pico-8 play session: hold → + tap 🅾

[t = 2 s] hold → ~2s, tap 🅾 ~4×
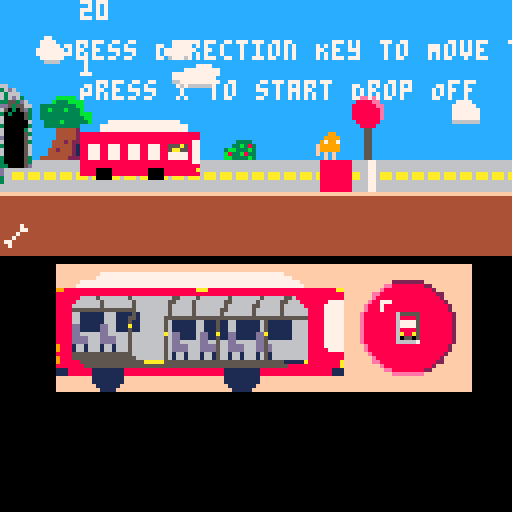
[t = 4 s] hold → ~4s, tap 🅾 ~7×
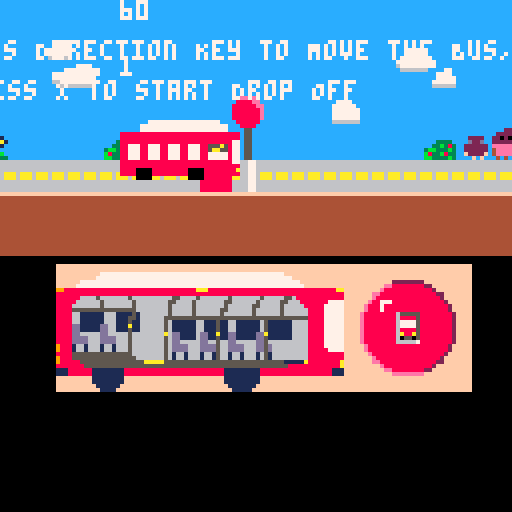
[t = 6 s] hold → ~6s, tap 🅾 ~10×
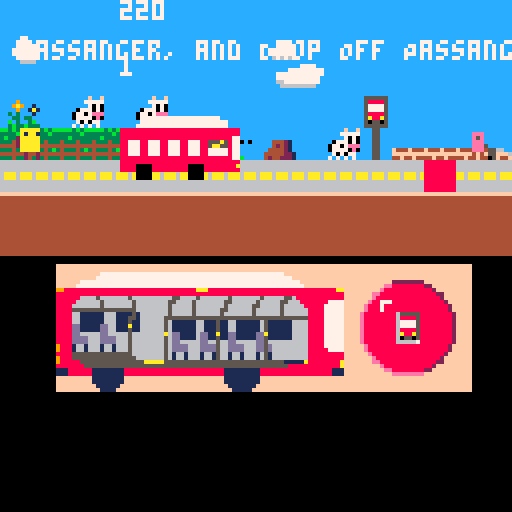
[t = 8 s] hold → ~8s, tap 🅾 ~14×
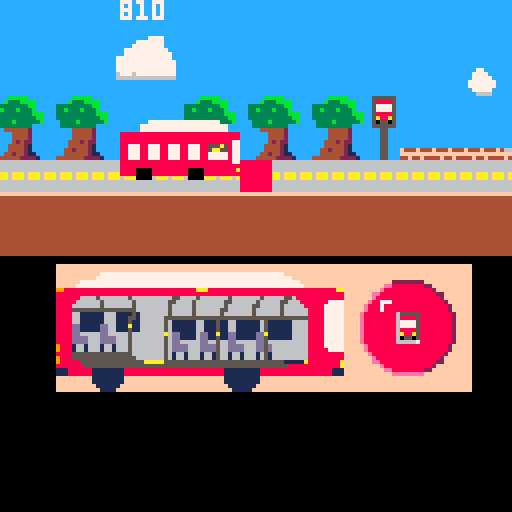

pico-8 cartridge
version 29
__lua__


function _init()
	gameLevel = 0
	timeCount = 0
	busInit()
	passangerInit()
end

function _draw()

	
	if((gameLevel < 4) and (gameLevel > 0)) then
		cls()
		mapDraw()
		palt(12, true) 
    	palt(0, false)
		if(bus.xposition > 30) then
			map(115, 28, 14 + bus.xposition-30, 66, 18, 4)
		else
			map(115, 28, 14, 66, 18, 4)
		end
		if(gameLevel == 1) then
			print("Press Direction Key to Move the Bus, Pick Up Passanger, and Drop Off Passanger", 15, 10)
			print("Press X to start Drop Off",20, 20)
		end
		passangerDraw()
		busDraw()
		palt(12, false)
		palt(0, true)
		print(bus.xposition, bus.xposition, 0, 7)
		print(gameLevel, bus.xposition, 14, 7)

	elseif(gameLevel >= 4) then
		cls()
		print("End of Game", 30, 30)
		print("Press X to Restart the Game", 25, 50)
	elseif(gameLevel == 0) then
		cls()
		
		print("Press X to start the Game", 15, 30)
		print()
	end
	
	
end

function mapDraw()
	if(gameLevel == 0) then
		map(0, 0, 0, 0, 127, 8)
	elseif(gameLevel == 1) then
		map(0, 8, 0, 0, 127, 8)
	elseif(gameLevel == 2) then
		map(0, 16, 0, 0, 127, 8)
	elseif(gameLevel == 3) then
		map(0, 24, 0, 0, 98, 8)
	

	end

end

function _update()
	if(timeCount <= 30) then
		timeCount = timeCount + 1

	else
		timeCount = 0
		if(bus.up) then
			bus.up = false
		else
			bus.up = true
		end
	end
	if((gameLevel < 4) and (gameLevel > 0)) then
		busMove()
		pickUp()
		flag = 0
		if(btnp(5)) then
			flag = 1
		end
		if(flag == 1) then
			if(bus.passangerCount != 0) then
				dropOff()
			end
			
			flag = 0
		end

		if(bus.xposition > 30) then
			camera(0 + bus.xposition-30, 0)
		else
			camera(0, 0)
		end
	elseif(gameLevel >= 4) then
		if(btn(5)) then
			gameLevel = 0
		end
	elseif(gameLevel == 0) then
		if(btn(5)) then
			gameLevel = gameLevel + 1
		end
	end

	
end




-->8
function busInit()
	bus = {}
	bus.up = true
	bus.sprite1 = 32
	bus.sprite2 = 36
	bus.xposition = -20
	bus.yposition = 29
	bus.height = 2
	bus.width = 4
	bus.move = 0
	bus.pickList = {}
	bus.passangerCount = 0
end

function busMove()
	
	if (btn(0)) then
		if (bus.xposition-1 > 0) then
			bus.xposition = bus.xposition - 10
			bus.move = 1
		end
	elseif (btn(1)) then
		if (bus.xposition + 1 < 987) then
			bus.xposition = bus.xposition + 10
			bus.move = 1
			
		end
	end
	if(gameLevel<3) then
		if(bus.xposition > 984) then 
			gameLevel = gameLevel + 1
			bus.xposition = -20
		end
	else
		if(bus.xposition > 750) then 
			gameLevel = gameLevel + 1
			bus.xposition = -20
		end
	end
	
	
end

function pickUp()
	if (btn(2)) then
		if((bus.xposition < passanger.xposition1) and (passanger.xposition1 < bus.xposition + 20)) then
			passanger.pickCheck1 = 1
			bus.pickList[#bus.pickList+1] = 1
			bus.passangerCount = bus.passangerCount + 1
		elseif((bus.xposition < passanger.xposition2) and (passanger.xposition2 < bus.xposition + 20)) then
			passanger.pickCheck2 = 1
			bus.pickList[#bus.pickList+1] = 2
			bus.passangerCount = bus.passangerCount + 1
		elseif((bus.xposition < passanger.xposition3) and (passanger.xposition3 < bus.xposition + 20)) then
			passanger.pickCheck3 = 1
			bus.pickList[#bus.pickList+1] = 3
			bus.passangerCount = bus.passangerCount + 1
		elseif((bus.xposition < passanger.xposition4) and (passanger.xposition4 < bus.xposition + 20)) then
			passanger.pickCheck4 = 1
			bus.pickList[#bus.pickList+1] = 4
			bus.passangerCount = bus.passangerCount + 1
		elseif((bus.xposition < passanger.xposition5) and (passanger.xposition5 < bus.xposition + 20)) then
			passanger.pickCheck5 = 1
			bus.pickList[#bus.pickList+1] = 5
			bus.passangerCount = bus.passangerCount + 1
		elseif((bus.xposition < passanger.xposition6) and (passanger.xposition6 < bus.xposition + 20)) then
			passanger.pickCheck6 = 1
			bus.pickList[#bus.pickList+1] = 6
			bus.passangerCount = bus.passangerCount + 1
		elseif((bus.xposition < passanger.xposition7) and (passanger.xposition7 < bus.xposition + 20)) then
			passanger.pickCheck7 = 1
			bus.pickList[#bus.pickList+1] = 7
			bus.passangerCount = bus.passangerCount + 1
		end
	end

end

function dropOff()
	select = 1
	selectFlag = 0
	
	while(selectFlag == 0) do
		select = rnd(7) + 1
		if(select == 1) then
			if(passanger.pickCheck1 == 1) then
				selectFlag = 1
				passanger.pickCheck1 = 0
				passanger.xposition1 = bus.xposition
				bus.passangerCount = passangerCount - 1
			end
		elseif (select == 2) then
			if(passanger.pickCheck2 == 1) then
				selectFlag = 1
				passanger.pickCheck2 = 0
				passanger.xposition2 = bus.xposition
				bus.passangerCount = passangerCount - 1
			end
		elseif (select == 3) then
			if(passanger.pickCheck3 == 1) then
				selectFlag = 1
				passanger.pickCheck3 = 0
				passanger.xposition3 = bus.xposition
				bus.passangerCount = passangerCount - 1
			end
		elseif (select == 4) then
			if(passanger.pickCheck4 == 1) then
				selectFlag = 1
				passanger.pickCheck4 = 0
				passanger.xposition4 = bus.xposition
				bus.passangerCount = passangerCount - 1
			end
		elseif (select == 5) then
			if(passanger.pickCheck5 == 1) then
				selectFlag = 1
				passanger.pickCheck5 = 0
				passanger.xposition5 = bus.xposition
				bus.passangerCount = passangerCount - 1
			end
		elseif (select == 6) then
			if(passanger.pickCheck6 == 1) then
				selectFlag = 1
				passanger.pickCheck6 = 0
				passanger.xposition6 = bus.xposition
				bus.passangerCount = passangerCount - 1
			end
		elseif (select == 7) then
			if(passanger.pickCheck7 == 1) then
				selectFlag = 1
				passanger.pickCheck7 = 0
				passanger.xposition7 = bus.xposition
				bus.passangerCount = passangerCount - 1
			end
		end

	end
	
	

end

function busDraw()
	if(bus.up) then
		spr(bus.sprite1, bus.xposition, bus.yposition, bus.width, bus.height)
	else
		spr(bus.sprite2, bus.xposition, bus.yposition, bus.width, bus.height)
	end
	
	
	
	

end
-->8

function passangerInit()
	passanger = {}
	passanger.sprite1 = 5 --3
	passanger.sprite2 = 6  --6
	passanger.sprite3 = 7 --1
	passanger.sprite4 = 8 --4
	passanger.sprite5 = 9 --5
	passanger.sprite6 = 10 --7
	passanger.sprite7 = 11 --2
	passanger.xposition1 = 68 + rnd(60)
	passanger.xposition2 = passanger.xposition1 + rnd(60) + 10
	passanger.xposition3 = passanger.xposition2 + rnd(60) + 10
	passanger.xposition4 = passanger.xposition3 + rnd(60) + 10
	passanger.xposition5 = passanger.xposition4 + rnd(60) + 10
	passanger.xposition6 = passanger.xposition5 + rnd(60) + 10
	passanger.xposition7 = passanger.xposition6 + rnd(60) + 10
	passanger.yposition = 32
	passanger.pickCheck1 = 0
	passanger.pickCheck2 = 0
	passanger.pickCheck3 = 0
	passanger.pickCheck4 = 0
	passanger.pickCheck5 = 0
	passanger.pickCheck6 = 0
	passanger.pickCheck7 = 0
	passanger.pickSprite1 = 21
	passanger.pickSprite2 = 22
	passanger.pickSprite3 = 23
	passanger.pickSprite4 = 24
	passanger.pickSprite5 = 25
	passanger.pickSprite6 = 26
	passanger.pickSprite7 = 27
end



function passangerDraw()

	if(passanger.pickCheck1 == 0) then
		spr(passanger.sprite1, passanger.xposition1, passanger.yposition)
	else
		if(bus.xposition > 30) then
			
			spr(passanger.pickSprite1, 35 + bus.xposition - 30, 82)
		else
			spr(passanger.pickSprite1, 35, 82)
			
		end

		
	end
	if(passanger.pickCheck2 == 0) then
		spr(passanger.sprite2, passanger.xposition2, passanger.yposition)
	else
		if(bus.xposition > 30) then
			
			spr(passanger.pickSprite2, 63 + bus.xposition-30, 79)
		else
			spr(passanger.pickSprite2, 63, 79)
			
		end
	end
	if(passanger.pickCheck3 == 0) then
		spr(passanger.sprite3, passanger.xposition3, passanger.yposition)
	else
		if(bus.xposition > 30) then
			
			spr(passanger.pickSprite3, 19 + bus.xposition-30, 78)
		else
			spr(passanger.pickSprite3, 19, 78)
			
		end
	end
	if(passanger.pickCheck4 == 0) then
		spr(passanger.sprite4, passanger.xposition4, passanger.yposition)
	else
		if(bus.xposition > 30) then
			
			spr(passanger.pickSprite4, 44 + bus.xposition-30, 80)
		else
			spr(passanger.pickSprite4, 44, 80)
			
		end
	end
	if(passanger.pickCheck5 == 0) then
		spr(passanger.sprite5, passanger.xposition5, passanger.yposition)
	else
		if(bus.xposition > 30) then
			
			spr(passanger.pickSprite5, 58 + bus.xposition-30, 82)
		else
			spr(passanger.pickSprite5, 58, 82)
			
		end
	end
	if(passanger.pickCheck6 == 0) then
		spr(passanger.sprite6, passanger.xposition6, passanger.yposition)
	else
		if(bus.xposition > 30) then
			
			spr(passanger.pickSprite6, 69 + bus.xposition-30, 82)
		else
			spr(passanger.pickSprite6, 69, 82)
			
		end
	end
	if(passanger.pickCheck7 == 0) then
		spr(passanger.sprite7, passanger.xposition7, passanger.yposition)
	else
		if(bus.xposition > 30) then
			
			spr(passanger.pickSprite7, 26 + bus.xposition-30, 76)
		else
			spr(passanger.pickSprite7, 26, 76)
			
		end
	end

end
-->8
--music

music(0)
__gfx__
0000000044444444cccccccc66666666ccaaaaccccccccccccccccccccaaaaaccccccccccccccccccccccccccccccccccccc22cccc9999cccceeeeccc555555c
0000000044444444cccccccc66666156caaaaaaccccc99cccccccccccca1aa1cccccccccceeecccccccccccccc1c1ccccc22222ccc9889ccc8888eecc588885c
0070070044444444cccccccc66666556aa000aaaccc9999ccc2222ccc2aaaaacccccccccce5ecccccc99ccccc33333ccc220202ccc9889cc888888eec577775c
0007700044444444ccccccccaa6aaa6aaa0aa0aacc97997cccd22dccc2aaaaacccc0c0ccceeecccccc97ccccc333333cc222222ccc9559cc8888888ec577775c
0007700044444444ccccccccaa615a6aaa000aaacf99999cc222222cc2aaaaacccccccccceee5ccc5599cccccc33333cceeeeeeccc9559cc8888888ec588885c
0070070044444444cccccccc66655666aa0a00aacf99999cc222222cccaaaaaccbccccccceeec55cc5559ccccccbcbccc4eeee4ccc9559cc8888888ec5a88a5c
0000000044444444cccccccc66666666caaaaaaccfcfcfcccf2222fcccc2cc2ccbccccccc4c4c55cc5669ccccccbcbccc4eeee4ccc9559ccc888888cc505505c
0000000044444444cccccccc66666666ccaaaacccccfcfcccccfcfccccc2cc2ccccbccccc4c4c05cc5665ccccccbcbcccc4c4ccccc9999cccc8888ccc555555c
66666666ffffffffcccccccc5555555566667766ccccccccccccccccccccccccccccccccceeecccccccccccccccccccccccccccccc9999cccc9999ccccc55ccc
6666666644444444cccccccc5555555566667766cc99cccccccccccccaaacccccccccccccee5cccccccccccccbcbcccccccccccccc9559cccc9559ccccc55ccc
6666666644444444cccccccc5555555566667766c9999ccccc2c2ccccaa0ccccccccccccceeeccccccc99cccccbcbccccccccccccc9559cccc9559ccccc55ccc
aa6aaa6a44444444ccc3333c95999599aa66776a97997cfccc2cdcccc2aacccccc0c0cbcceeeccccccc97cccccbcbccccccccccccc9aa9cccc9559ccccc55ccc
aa6aaa6a44444444cc33b38395999599aa66776af9999fcccc2c2cccc2aacccccccccbcc5cc4ccccc5599cccc33333cccccccccccc9aa9cccc9559ccccc55ccc
66666666444444443bb333b35555555566667766f9999fccccfc22ccc2aacccccbccccccc554cccccc5559ccc333333cf444f444cc9559cccc9bb9ccccc55ccc
6666666644444444b833b8335555555566667766ffcfcccccccc22fcccc2cccccbcbccccc55ccccccc5669cccc33333cffffffffcc9559cccc9bb9ccccc55ccc
6666666644444444bb3333b35555555566667766cfcfcccccccccfccccc2cccccccbccccc05ccccccc5665ccccc1c1cc44f44f44cc9999cccc9999ccccc55ccc
cccccc7777777777777777777cccccccccccccccccccccccccccccccccccccccccc99cccc777777ccccccccccccccccc11111111111111111111111111111111
ccccc7777777777777777777777cccccccccccc777777777777777777ccccccccc9999ccc707007ccceccccccccccccc11111115555555555555555551111111
ccccc7777777777777777777777cccccccccc7777777777777777777777cccccc999999cc770707cceaecc8ccccccccc11111555555555555555555555511111
888888888888888888888888888888ccccccc7777777777777777777777ccccc99009099c777777cccecc8a8cccccccc11111555555555555555555555511111
888888888888888888888888888888cc888888888888888888888888888888cc99090909c707007c3c3ccc8ccccccccc800000000000000a0000000000000a11
888888888888888888888888888877cc888888888888888888888888888888ccc999999cc707007cc33c33ccf466cccc00000000000000000000000000000011
8877788777887778877788555a5877cc888888888888888888888888888877cccc9999ccc707007cbc3cc3bcfffff66c00000000000000000000000000007711
88777887778877788777885aa55877cc8877788777887778877788555a5877ccccc99cccc777777c3b33b33344f44f4400777007770077700777000000007711
887778877788777887778877777877cc88777887778877788777885aa55877cc4544445444444744cccccccccccccccc00777007770077700777000a0a007711
887778877788777887778877777877cc887778877788777887778877777877cc6566665644444774cc9ccccccccccccc00777007770077700777000aa0007711
888888888888888888888888888877cc887778877788777887778877777877cc4544445444447444c9a9cc1c444444cc00777007770077700777000000007711
888888888888888888888888888888cc888888888888888888888888888877cc6566665644474444cc9cc1a1666664cc00000000000000000000000000007711
88880000888888888000088888888acc888888888888888888888888888888cc45444454477444443c3ccc1c444444cc80000000000000000000000000000011
888800008888888880000888888888cc88880000888888888000088888888acc6566665644744444c33c33cc222222cc00000000000000000000000000000a11
cccc0000ccccccccc0000ccccccccccc888800008888888880000888888888cc4544445444444444bc3cc3bc444444cc80000000000000000000000000000011
cccc0000ccccccccc0000ccccccccccccccc0000ccccccccc0000ccccccccccc65666656444444443b33b333ccccc4cc11110000111111111000011111111111
ffffffffffffffffffffffffffffffffffffffffffffffffffffffffffffffffffffffffffffffffffffffffffffffffffffffff000000000000000000000000
ffffffffffffffffffffffffffffffffffffffffffffffffffffffffffffffffffffffffffffffffffffffffffffffffffffffff000000000000000000000000
fffffffffff7777777777777777777777777777777777777777777777fffffffffffffffffffffffffffffffffffffffffffffff000000000000000000000000
ffffffffff7777777777777777777777777777777777777777777777777fffffffffffffffffffffffffffffffffffffffffffff000000000000000000000000
ffffff7777777777777777777777777777777777777777777777777777777fffffffffffffffffffffff22222222ffffffffffff000000000000000000000000
fffff777777777777777777777777777777777777777777777777777777777ffffffffffffffffffffee8888888822ffffffffff000000000000000000000000
99888888888888888888888888888888888aaa88888888888888888888888888888888aafffffffffe8888888888882fffffffff000000000000000000000000
888888888888888888888888888888888888888888888888888888888888888888888888fffffffee8888888888888822fffffff000000000000000000000000
888888666656666666566666666665566665666666656666666566666556888888888888fffffffe88888888888888882fffffff000000000000000000000000
888886666665666666656666666655666656666666556666665666665566688888887777ffffffe8877788888888888882ffffff000000000000000000000000
888866666665666666656666666656666656666666566666655666665666668888877777fffffe888788888888888888882fffff000000000000000000000000
888855555555555555556666666656666656666665566666656666665666666888877777fffffe888788888888888888882fffff000000000000000000000000
888866111111666111151666666656666656666665666666656666665666666888877777ffffe88888888655555888888882ffff000000000000000000000000
888866111111666111551666666555555555555555555555555555555555555888877777ffffe88888888688885888888882ffff000000000000000000000000
888866111111666111511666666561111116611151166111111651111116666888877777ffffe88888888677775888888882ffff000000000000000000000000
8888dd11111dd66111a11666666561111116611151166111111651111116666888877777ffffe88888888677775888888882ffff000000000000000000000000
8888dd11111dd66111511666666561111116611151166111111651111116666888877777ffffe88888888688885888888882ffff000000000000000000000000
8888dd66666dd66666566666666a6dd11116dd11a11dd11111dda1111116666888877777ffffe888888886a88a5888888882ffff000000000000000000000000
8888dddd666dddd66656666666656dd11116dd11511dd11111dd51111116666888877777ffffe88888888605505888888882ffff000000000000000000000000
8888dddd666dddd66656666666656dd66666dd66566dd66666dd56666666666888877777ffffe88888888666667888888882ffff000000000000000000000000
98881661666166166656666666656dddd666dddd566dddd666dd5d666666666888877777fffffe888888888888888888882fffff000000000000000000000000
98881661666166166656666666656dddd666dddd566dddd666dd5d666666666888887777fffffe888888888888888888882fffff000000000000000000000000
888855555555555555566666666561661666166156616616661651666666666888888888ffffffe8888888888888888882ffffff000000000000000000000000
988855555555555555556666666561661666166156616616661651666666666888888888fffffffe88888888888888882fffffff000000000000000000000000
9888885555555555555555aaaaa55555555555555555555555555555511111a88888888afffffffee8888888888888822fffffff000000000000000000000000
88888885555555555555555555555555555555555555555555555555558888888888888afffffffffe8888888888882fffffffff000000000000000000000000
111888888111111118888888888888888888888888111111111888888888888888888111ffffffffffee8888888822ffffffffff000000000000000000000000
111888888111111118888888888888888888888888111111111888888888888888888111ffffffffffffeeeeeeeeffffffffffff000000000000000000000000
fffffffff11111111fffffffffffffffffffffffff111111111fffffffffffffffffffffffffffffffffffffffffffffffffffff000000000000000000000000
fffffffff11111111fffffffffffffffffffffffff111111111fffffffffffffffffffffffffffffffffffffffffffffffffffff000000000000000000000000
ffffffffff111111fffffffffffffffffffffffffff1111111ffffffffffffffffffffffffffffffffffffffffffffffffffffff000000000000000000000000
fffffffffff1111fffffffffffffffffffffffffffff11111fffffffffffffffffffffffffffffffffffffffffffffffffffffff000000000000000000000000
22cccc5522222222ccccccccccccccccccccccccccccccccccccccccccccfccfccccccccccccccccccccccccccccccccccccccccccccccccccc777cccccccccc
222cc55522222222ccccccccccccccccccccccccccccccccccccc333ccc77777ccccccccccccccccccccccccccccccccccccccccc7777ccccc77777ccccc777c
2222555522222222cccccccccccccccccccccccccccccccccccb3333cccc7070cccccccccccccccccccc777ccccccccccccccc7777777cccc777777cccc77777
2222255522222222ccccccccccccccccccccccccccccccccc4333433c0777070ccccccccccccccccccc77777cc44421cccccc77777777ccc7777777ccc777777
2222255522222222cccccccccccccccccccccccccccccccc4444444407707eeeccccc777cccccccccc777777cc42421cccc77777777777cc7777777cc7777777
2222225522222222ccccccccccccccccccccccceccccccccc433343b077770e0ccc777777ccccccccc777777c444421cccc777777777777c666666ccc7777777
2222222522222222ccccccc66ccccccccccccceecccccccc44444444c707077ccc77777777cccccccc66666644444221c77777777777777cccccccccc6666666
2222222222222222cccccc66666ccccccccceeeecccccecc343334337c7c7c7cc7777777777ccccccccccccc42442221c777777777777777cccccccccccccccc
22cccc55cccccccccccc6666666dccccccccccccccccee22ccccccccccccccccc6777777777cccccccccccccc7777cccc777777777777777cccccccccccccccc
222cc555ccccccccccc666d6666ddddccccccccccce2ee22cccccccc333ccccccc6666666cccc77ccccccc777777777cc777777777777777ccc77ccccc7777cc
22225555cccccccccc66666666dddddcccccccccceeee2222ccccccc333b3cccccccccccccc7777cccc777777777777cc666667777777777cc7777ccc777777c
22255555cccccccc6666666d6ddddddddddcccceeeeee2222ccccccc343334ccccccccccccc77777ccc77777777777ccc666666666666666cc77777cc7777777
22555555ccccccc66666d6d6ddddddddddddccce22ee222222cccccc44444444cccccccccc777777ccc66777777777ccccccccccccccccccc7777777c7777777
25555555ccccccc6d666666dddddddddddddee2eeee22222222ccccc34b3343ccccccccccc666666cccc666666666cccccccccccccccccccc7777777c7777777
55555555cccccc66666666dddddddddddddd2eeeeee22222222ccccc44444444cccccccccccccccccccccccccccccccccccccccccccccccccc77777cc6666666
55555555cccccc66666666666ddddddddddddeee2e2222222222cccc34333433ccccccccccccccccccccccccccccccccccccccccccccccccccc6666ccccccccc
ccccccccccccc66666d666663b3bbbbbdddddddddd22222222222cccccccccccccccccbbbbbccccc666666ddddddddddcccccccccc663333636d63cccccccccc
cccccccccccc66666d66666d33b33333dddddddddd22222222222ccccccccccccccccb333bbbbccc666666ddddddddddcccccccc33633dd633553d6ccccccccc
cccccccccccc6666666666dd3333333bdddddddddd22222222222ccccccccccccc333333333bbccc66d66dddddddddddccccccc3365566dddd535566cccccccc
ccccccccccc66666d666dddd34333433ddddddddddd22222222222cccccccccccc33b333b333bccc6666ddddddddddddcccccc636550666d650305d3cccccccc
cccccccccc66666666dddddd44444444ddddddddddd222222222222ccccccccccc3333333333bbbc66dddddddd366dddcccccc66550006dd30300053cccccccc
cccccccccd66666d66dddddd343b3433ddddddddddd2222222222222cccccccccc33333333333bbcdddddddd633d3d6dccccc636500006d66000005366cccccc
ccccccccd66666d66ddddddd44444444ddddddd6dddd22222222222222ccccccccc3333b333333bcddddddd663d63336ccccc665500006dd6000000636d6cccc
cccccccd666666666ddddddd34333433dddddd66dddddd222222222222ccccccccc333333333ccccdddddd6655066d36cccc66550000006d3000000363666ccc
ccccccdd66666666ccccc444dddddddd22ccccccddddddd2222222222222cccccccccc444442ccccdddddd655000663d666635000000006d3000005360000036
cccccdddd666666dccccccc4dddddddd222cccccdddddddd2222222222222ccccccccc444442ccccddddd6550000063366663300000000333300005d60000053
ccccdddddddd66ddccccccc4dddddddd2222ccccdddddddd22222222222222cccccccc444442ccccddddd6550000006d66666666666666d3d6666666d0000056
cccdddddddddddddccccccc4dddddddd22222cccddddddddd2222222222222ccccccc4442422ccccdddd355000000063aa6aaa6aaa6aaa56d66aaa6a60000053
ccddddddddddddddcccccc44dddddddd22222cccddddddddd22222222222222cccccc4444421ccccdddd355000000033aa6aaa6aaa6aaa63366aaa6a30000056
cdddddddddddddddcccccc44dddddddd222222ccdddddddddd22222222222222cccc44244421ccccdddd35000000003366666666666666633666666660000056
ddddddddddddddddccccc442dddddddd2222222cddddddddddd2222222222222cccc444444211cccdddd6500000000d366666666666666666666666660000056
ddddddddddddddddcccc4444dddddddd22222222ddddddddddd2222222222222cc444444422221ccdddd6500000000d666666666666666666666666630000053
000000160000000edddddddd0000000e6d000000cccc9999aaaccccccccc2222eeeccccccccc1111222ccccc0000000000000000000000000000000000000000
000006de6e000016dddddddd000000a6e6e00000cc999999aaaacccccc222222eeeecccccc1111112222cccc0000000000000000000000000000000000000000
000e6dd61d600d6ddddddddd0000006edad6ae00c999999999aaaaccc222222222eeeeccc1111111112222cc0000000000000000000000000000000000000000
06d1edddddde61dedddddddd00000eddddddd60099999999999aaaac22222222222eeeec111111111112222c0000000000000000000000000000000000000000
0d6d6dddddddde6ddddddddd000006addddddd60999999999999aaaa222222222222eeee11111111111122220000000000000000000000000000000000000000
e1dddddddddddddddddddddd00000deddddddea0999999999999aaaa222222222222eeee11111111111122220000000000000000000000000000000000000000
6deddddddddddddddddddddd0000006adddddd6d9999999999999aaa2222222222222eee11111111111112220000000000000000000000000000000000000000
dddddddddddddddddddddddd00000006ddddddd69999999999999aaa2222222222222eee11111111111112220000000000000000000000000000000000000000
e6dddddddddddd16dddddddde0000000244444449999999a99999aaa2222222e22222eee11111112111112220000000000000000000000000000000000000000
deddddddddddddedddddddddd600000024444444999999a9999aaaaa222222e2222eeeee11111121111222220000000000000000000000000000000000000000
6ddddddddddddd60ddddddddad00000024444444999a999999aaaaaa222e222222eeeeee11121111112222220000000000000000000000000000000000000000
1edddddddddd6ed0ddddddddd60000002444444499a9999aaaaaaacc22e2222eeeeeeecc11211112222222cc0000000000000000000000000000000000000000
0616ddddd1dd1600deddadddded000002444444f999999a9aaaccccc222222e2eeeccccc11111121222ccccc0000000000000000000000000000000000000000
00de1ded6de60000d6ded6dddd6000002444444499999999accccccc22222222eccccccc111111112ccccccc0000000000000000000000000000000000000000
0006e6d1e1600000ea60006e6ae00000244444449999999aaccccccc2222222eeccccccc111111122ccccccc0000000000000000000000000000000000000000
00000d6d600000006000000ad600000024444444999999a9accccccc222222e2eccccccc111111212ccccccc0000000000000000000000000000000000000000
0000006d88888888cccccccccccccccccccccccc99999999accccccc22222222eccccccc111111112ccccccc0000000000000000000000000000000000000000
000000d188888888ccccccccccccccccccccccccc9999999aaccccccc2222222eeccccccc111111122cccccc0000000000000000000000000000000000000000
006d000088888888cccccccccccccccccccccccccc999999aaaccccccc222222eeeccccccc111111222ccccc0000000000000000000000000000000000000000
00d1000088888888cccccccccccccccccccccccccc999999aaaccccccc222222eeeccccccc111111222ccccc0000000000000000000000000000000000000000
0000000088888888ccccccccccccccccccccccccccc99999aaaaccccccc22222eeeeccccccc111112222cccc0000000000000000000000000000000000000000
0000000088888888ccccccccccccccccccccccccccc999999aaaaaacccc222222eeeeeecccc111111222222c0000000000000000000000000000000000000000
6d00000088888888cc1111cccc2222cccc9999cccc999999aaaaaaaacc222222eeeeeeeecc111111222222220000000000000000000000000000000000000000
d100000088888888111111112222222299999999c99999999aaaaaaac22222222eeeeeeec1111111122222220000000000000000000000000000000000000000
0000000000000000ccccccc222222ccc66666666c99999999aaaaaaa222222222eeeeeeec1111111122222220000000000000000000000000000000000000000
0000000000000000cccccc22222552cc611611169999999999aaaaaa2222222222eeeeee11111111112222220000000000000000000000000000000000000000
0000000000000000cccccc222555555c6116111699999999999aaaaa22222222222eeeee11111111111222220000000000000000000000000000000000000000
0000000000000000cccccc225555555561161116c99999999999aaaac22222222222eeeec1111111111122220000000000000000000000000000000000000000
0000000000000000cccccc225555555566666666c99999999999aaaac22222222222eeeec1111111111122220000000000000000000000000000000000000000
0000000000000000ccccccc22666666261161116999999999999aaaa222222222222eeee11111111111122220000000000000000000000000000000000000000
0000000000000000ccccccc2264461626116111699999999999aaacc22222222222eeecc11111111111222cc0000000000000000000000000000000000000000
0000000000000000ccccccc22644666266666666c999999999aaccccc222222222eeccccc11111111122cccc0000000000000000000000000000000000000000
__map__
0202020202020202020202020202020202020202020202020202028c8d020282830284959602020202020202020202020202020202020202020202020202020202020202020202020202020202020202020202020202020202020202020202020202020202020202020202020202020202020202020202020202020202020282
02028e0202e1e1e1e1e1e1e102028a0202e1e1e1e1e1e1e1029e029c9d02919293949581a602028a0202e1e1e1e1e1e1e1020202028c8de1e1e1e1e1e102020202e1e1e1e1e1e1e1020202020202020202020202020202020202028c8d02020202020202028a0202020202020202020202020202028c8d02e1e1e1e1e1029192
af0202029f02e1e1e1e1e1e1e1029a9b0202e1e1e1e1e1e1020202020202a1a2b3b3a58181b4029a9b0202e1e1e1e1e1e1020202029c9d02e1e1e1e1e18a0202020202e1e1e1e1e102028c8d0202020202020202020202028a02029c9d02020202020202029a9b02020202020202020202020202029c9d020202e1e1e10292a2
ae020202020202020202020202020202020f02020202020202a8a90202a1a2b3b3b3b5b68181b40202020202290202020202a8a9020202a8a9a8a902029a9b0fa8a902020202020202029c9d02020202020202a8a90202029a9b02020202a8a90202020202020202020202020202020f0202020202020202a8a9020202a1aaab
bf2a0202020202020202020202020212021f1c1c1c1c1c1c2bb8b902b0b1b3b3b3b3b3a5818181b7020202021f3a02020202b8b902022ab8b9b8b9020202021fb8b91c1c1c1c1c2b0202020202020202020212b8b9020202020202020202b8b92a02020202020202020202120202021f1c1c2b2a02020202b8b90212b0b3babb
be101010101010101010101010101010101010101010101010101010101010101010e1101010101010101010101010101010101010101010101010101010101010101010101010101010101010101010101010101010101010101010e1101010101010101010101010101010101010101010101010101010101010101010bcbd
1111111111111111111111111111111111111111111111111111111111111111111111111111111111111111111111111111111111111111111111111111111111111111111111111111111111111111111111111111111111111111111111111111111111111111111111111111111111111111111111111111111111111111
0101010101010101010101010101010101010101010101010101010101010101010101013901010101010101010101010101010101010101010101010101010101010101010101010101010101010101010101010101010101013901010101010101010101010101010101010101010101010101010101010101010101010101
0202020202020202020202020202020202020202020202020202020202020202020202020202020202020202020202020202020202020202020202020202020202020202020202020202020202020202020202020202020202020202020202020202020202020202020202020202020202020202020202020202020202020202
029e0202028a0202020202020202020288890202020202029e020202020202028a0202020202020202020202020202028a020202020202020202888902020202020202028283028502028c8d020202020202020202020202028f02020202020202020202028c8d02020202020202020202020202020202888902020202028283
af020202029a9b020202020202020202989902020202020202020202020202029a9b0202020202028f020202020202029a9b02020202028a0202989902020202020202919293949596029c9d029e02a8a902020202020202020202020202020202020202029c9d0202020202020202029e020202020202989902020202029293
aea8a902020202020202020e02029f0202020202020287023a028702870202020202020f020202020202a8a90202020202020e02020202020202020202020f020202a0a1a2b3b3a5a6a70202020287b8b9020f020202a8a902a8a90202a8a9020ea8a9a8a90202a8a9a8a9a8a90f02020202a8a90202020202020e0202a1aaab
bfb8b93a020202120202021f020202020212020c86a3a3a3a3a3a3a3a3972a028b02871f1c1c1c2b0202b8b91202020202021f020202020202020202022a1f1c2b02b0b1b3b3b3b5b6b7020286a3a3a3a3971f1c2b02b8b93ab2b9028bb8b9021fb2b9b8b90202b8b9b2b9b8b91f1c1c1c2bb8b902023a0202021f02b0b3babb
be101010101010101010e11410101010101010101010101010101010101010101010101010e11010101010101010101010e114101010101010101010101010101010101010e110101010101010101010101010101010101010101010101010e1141010101010101010e1101010101010101010101010101010e114101010bcbd
1111111111111111111111111111111111111111111111111111111111111111111111111111111111111111111111111111111111111111111111111111111111111111111111111111111111111111111111111111111111111111111111111111111111111111111111111111111111111111111111111111111111111111
3901010101010101010101010101010101010101010101010101010101010101010101010101010101010101010101010101010101010101010139010101010101010101010101010101010101010101010101010101010101010101010101010101010101010101010101010101010101010101010101010101010101013901
020202020202020202020202020202020202020202020202020202020202020202020202020202020202020202020202020202020202020202020202020202e4e402020202020202020202020288890202020202020202e2e2020202020202020202020202e5f4d5d5d602020202020202020202020202020202028283028502
0202020202020202028a02020202020202020202020202020202888902020202028f020202020202028a020202020202020202020202028c8d0202028e02c5d5d5c6020202f40202020202020298990202e302020202c9d9d9ea02020202028a0202020202f5d5d5f4e602020202020288890202020202020202919293949596
af029f0202020202029a9b0202020202020202020202020202029899020202020202020202020202029a9b0202020202020202020202029c9d0202020202e5d5f4d60202020202f40202020202020202c7d7c8020202e9f4d9da02029e02029a9b02020202e5f4d5d5f6020202020202989902c7c7c802020202a1a2b3b3a5f3
ae0202020f02020202020202a8a90202021e02020202020202a8a9020202020e020202020202020f02020202020202020202021e02020202020202a8a902e5d5d5e6022902020202020f020202020ef2f4d7d8020202f9d9f4ea020f02020202020e02a8a9e5d5d5f4c6a8a902020f02020202e7d7f4e802a0a1a2b3b3b3a4ab
bf0202021f1c1c1c2b3a0202b2b90202021f0202022a3a2a2ab8b92a3a02021f020212020202021f1c1c1c1c2b0202020202021f02020212020202b2b92af5d4d5f6021f0202d402021f1c1c2b021f02f7d4e8120202e9d4d9fa2a1f1c1c1c2b021f12b2b9f5d5d4d5d6b8b902021f1c1c2b2af7d4d7f83ab0b1b3b3b3b3babb
be1010101010e11010101010101010e11410101010101010101010101010e1141010101010101010101010101010101010e11410101010101010101010101010101010101010101010e1101010e1141010101010101010101010101010101010e11410101010101010101010101010e11010101010101010101010100310bcbd
1111111111111111111111111111111111111111111111111111111111111111111111111111111111111111111111111111111111111111111111111111111111111111111111111111111111111111111111111111111111111111111111111111111111111111111111111111111111111111111111111111111111111111
0101010101010101010101010101010101010101010101010101013901010101010101010101010101010101010101010101010101010101010101010101010101010139010101010101010101010101010101010101010101010101010101010101010101010101010139010101010101010101010101010101010101010101
0202020202020202020202020202020202020202020202020202020202020202020202020202020202020202020202020202020202020202020202020202020202020202020202020202020202020202020202020202020202020202020202020000000000000000000000000000000000000000000000000000000000000000
02028c8d02020202020202020202028a0202020202020202020282839f850202020202028c8d0202020202029f02020202020202020202028a0202020202e202020202029e020202020202020202020202020202020202020202028a0202028200000000000000c0c1c1c1c40000000000000000000000000000000000000000
af029c9d02020202020202020202029a9b020202020202029f91929394959602020202029c9d02020202020202028f0202020202020202029a9b020202c9d9ca0202020202020202a8a902020202020202020202020202020202029a9b8283a1000000000000c3c2c2c2c2c2d300000000000000000000000000000000000000
ae02020202020202020202040202020202020f0202020202a0a1a2b3b3a5a6a7020202020202020202021e02020202020202020f020202020202020202e9d9f4ea020e022a028702b8b9870287020202020f0202020202020204020202a1aaab000000000000c3c2c2c2c2c2d300000000000000000000000000000000000000
bf3a0202020202020202121f0202020202021f1c1c1c2b02b0b1b3b3b3b5b6b7020202020202020202021f02120202020202021f1c1c1c1c2b02020212f9d4d9fa021f86a3a3a3a3a3a3a3a3a3972a02021f1c1c1c2b0212021f0202b0b3babb00000000000000d0d2d2d2d100000000000000404142434445464748494a4b4c
be101010101010101010e114381010101010101010101010101010101010101010e1031010101010e1141010101010101010101010101010101010101010101010e114101010101010101010101010101010101010101010e11038101010bcbd000000000000e0000000000000000000000000505152535455565758595a5b5c
11111111111111111111111111111111111111111111111111111111111111111111111111111111111111111111111111111111111111111111111111111111111111111111111111111111111111111111111111111111111111111111111100000000000000000000000000000000000000606162636465666768696a6b6c
01010101010101010101010101390101010101010101010101010101010101010101010101010101010101010101390101010101010101010101010101010101010101010101010101010101010101010101010101010101390101010101010100000000000000000000000000000000000000707172737475767778797a7b7c
